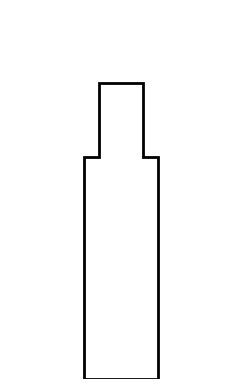

Generate this figure with matplotlib:
import matplotlib.pyplot as plt
import matplotlib.patches as patches

def draw_shape():
    fig, ax = plt.subplots()
    ax.set_xlim(-1, 2)
    ax.set_ylim(0, 5)
    ax.set_aspect(1)
    
    # Tạo hình theo đúng đường viền mong muốn
    vertices = [
        (0, 0), (1, 0), (1, 3), (0.8, 3), (0.8, 4), (0.2, 4), (0.2, 3), (0, 3), (0, 0)
    ]
    
    shape = patches.Polygon(vertices, closed=True, edgecolor='black', facecolor='none', linewidth=2)
    ax.add_patch(shape)
    
    plt.axis('off')
    plt.show()

draw_shape()
